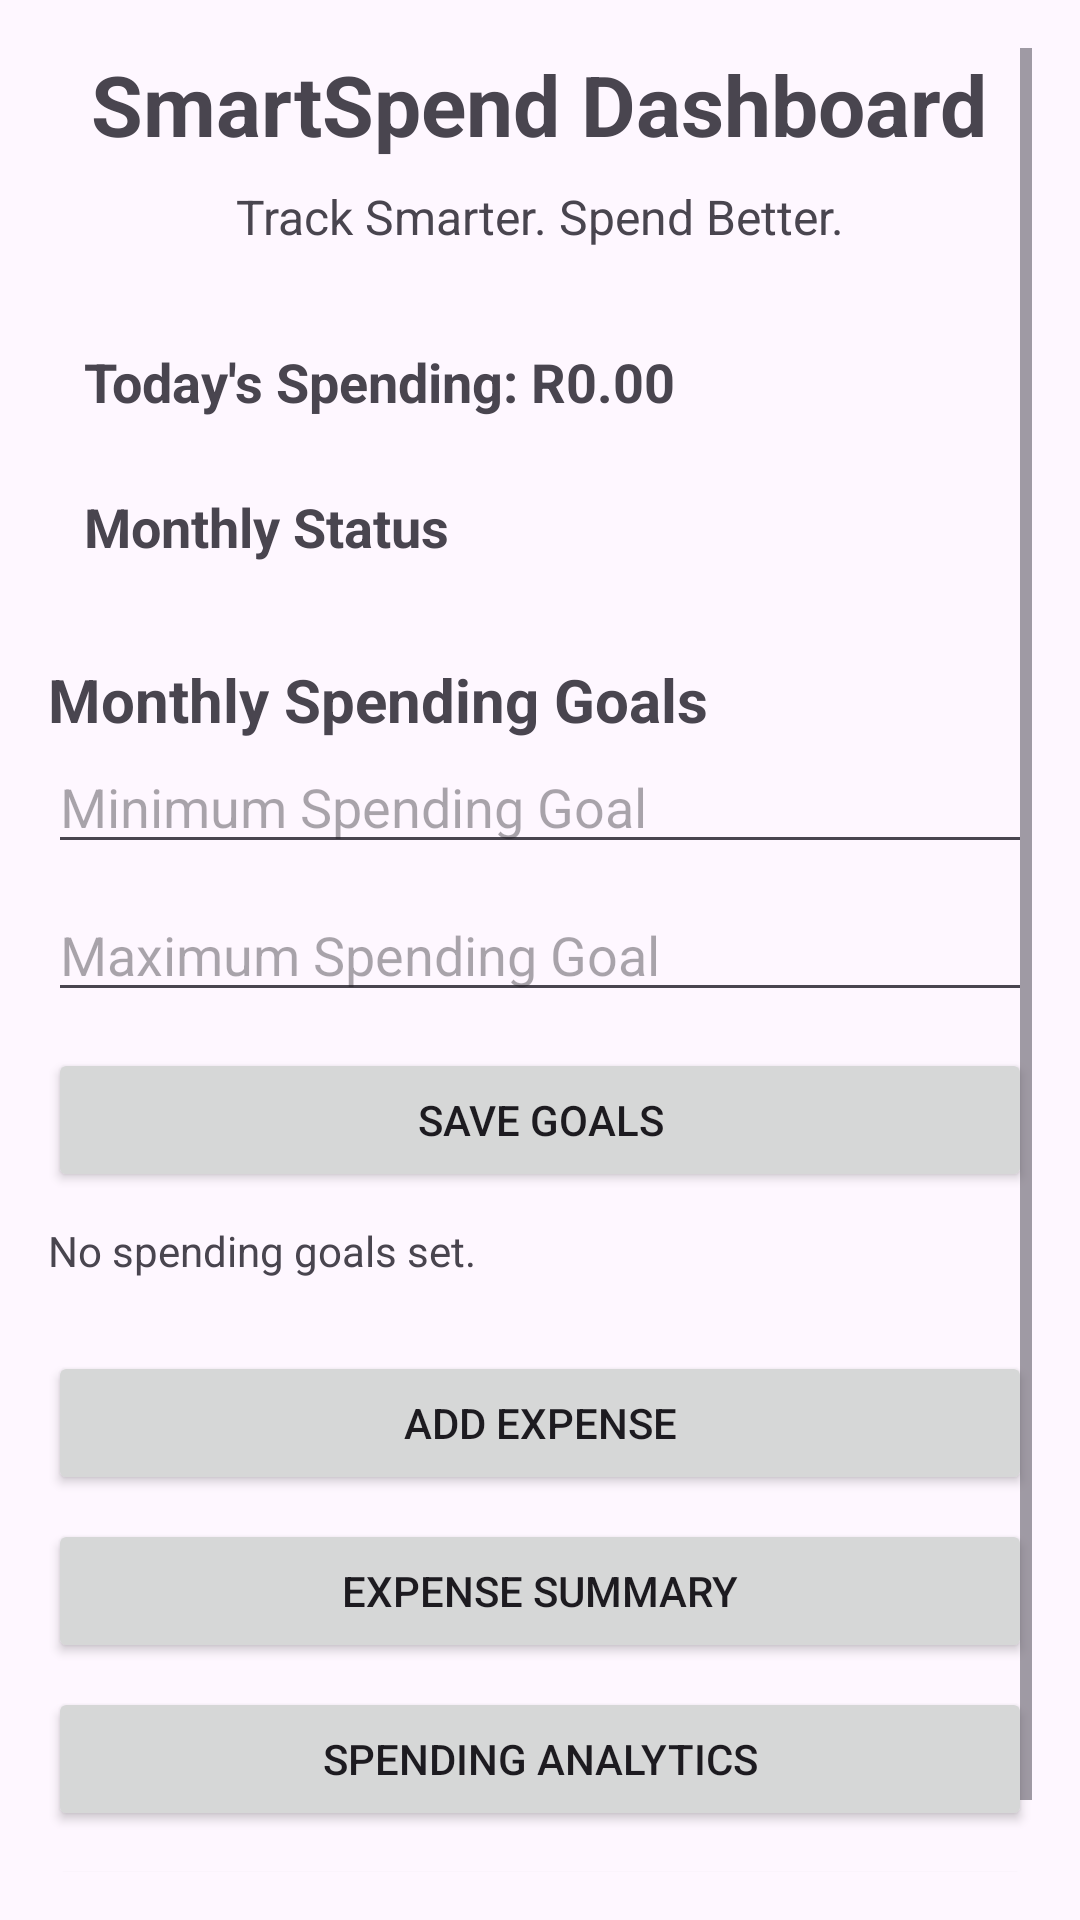

Here is an Android app screen rendered from its layout file. Give the layout XML and the strings, colors and styles it references.
<!-- AndroidManifest.xml: application theme Theme.BudgetTrackerApp -->
<!-- res/layout/fragment_home.xml -->
<?xml version="1.0" encoding="utf-8"?>
<ScrollView xmlns:android="http://schemas.android.com/apk/res/android"
    android:layout_width="match_parent"
    android:layout_height="match_parent"
    android:padding="16dp">

    <LinearLayout
        android:layout_width="match_parent"
        android:layout_height="wrap_content"
        android:orientation="vertical">

        
        <TextView
            android:layout_width="wrap_content"
            android:layout_height="wrap_content"
            android:text="SmartSpend Dashboard"
            android:textSize="28sp"
            android:textStyle="bold"
            android:layout_gravity="center_horizontal"
            android:paddingBottom="8dp" />

        <TextView
            android:layout_width="wrap_content"
            android:layout_height="wrap_content"
            android:text="Track Smarter. Spend Better."
            android:textSize="16sp"
            android:layout_gravity="center_horizontal"
            android:paddingBottom="20dp" />

        
        <TextView
            android:id="@+id/dailySpendingTextView"
            android:layout_width="match_parent"
            android:layout_height="wrap_content"
            android:text="Today's Spending: R0.00"
            android:textStyle="bold"
            android:textSize="18sp"
            android:padding="12dp" />

        
        <TextView
            android:id="@+id/statusTextView"
            android:layout_width="match_parent"
            android:layout_height="wrap_content"
            android:text="Monthly Status"
            android:textSize="18sp"
            android:textStyle="bold"
            android:padding="12dp" />

        
        <TextView
            android:layout_width="wrap_content"
            android:layout_height="wrap_content"
            android:text="Monthly Spending Goals"
            android:textSize="20sp"
            android:textStyle="bold"
            android:layout_marginTop="20dp" />

        <EditText
            android:id="@+id/minGoalEditText"
            android:layout_width="match_parent"
            android:layout_height="wrap_content"
            android:hint="Minimum Spending Goal"
            android:inputType="numberDecimal" />

        <EditText
            android:id="@+id/maxGoalEditText"
            android:layout_width="match_parent"
            android:layout_height="wrap_content"
            android:hint="Maximum Spending Goal"
            android:inputType="numberDecimal"
            android:layout_marginTop="8dp" />

        <Button
            android:id="@+id/saveGoalButton"
            android:layout_width="match_parent"
            android:layout_height="wrap_content"
            android:text="Save Goals"
            android:layout_marginTop="12dp" />

        <TextView
            android:id="@+id/goalPreviewText"
            android:layout_width="match_parent"
            android:layout_height="wrap_content"
            android:text="No spending goals set."
            android:paddingTop="10dp" />

        

        <Button
            android:id="@+id/btnAddExpense"
            android:layout_width="match_parent"
            android:layout_height="wrap_content"
            android:text="Add Expense"
            android:layout_marginTop="24dp" />

        <Button
            android:id="@+id/btnViewSummary"
            android:layout_width="match_parent"
            android:layout_height="wrap_content"
            android:text="Expense Summary"
            android:layout_marginTop="8dp" />

        <Button
            android:id="@+id/btnViewBudgetGraph"
            android:layout_width="match_parent"
            android:layout_height="wrap_content"
            android:text="Spending Analytics"
            android:layout_marginTop="8dp" />

        <Button
            android:id="@+id/btnSearchExpenses"
            android:layout_width="match_parent"
            android:layout_height="wrap_content"
            android:text="Search Expenses"
            android:layout_marginTop="8dp" />

    </LinearLayout>

</ScrollView>
<!-- resources referenced by this layout -->
<resources>
  <style name="Theme.BudgetTrackerApp" parent="Base.Theme.BudgetTrackerApp" />
  <style name="Base.Theme.BudgetTrackerApp" parent="Theme.Material3.DayNight.NoActionBar">
  
          <item name="colorPrimary">@color/smartspend_primary</item>
          <item name="colorPrimaryContainer">@color/smartspend_primary_dark</item>
          <item name="colorSecondary">@color/smartspend_accent</item>
  
      </style>
  <color name="smartspend_primary">#1565C0</color>
  <color name="smartspend_primary_dark">#0D47A1</color>
  <color name="smartspend_accent">#26A69A</color>
</resources>
